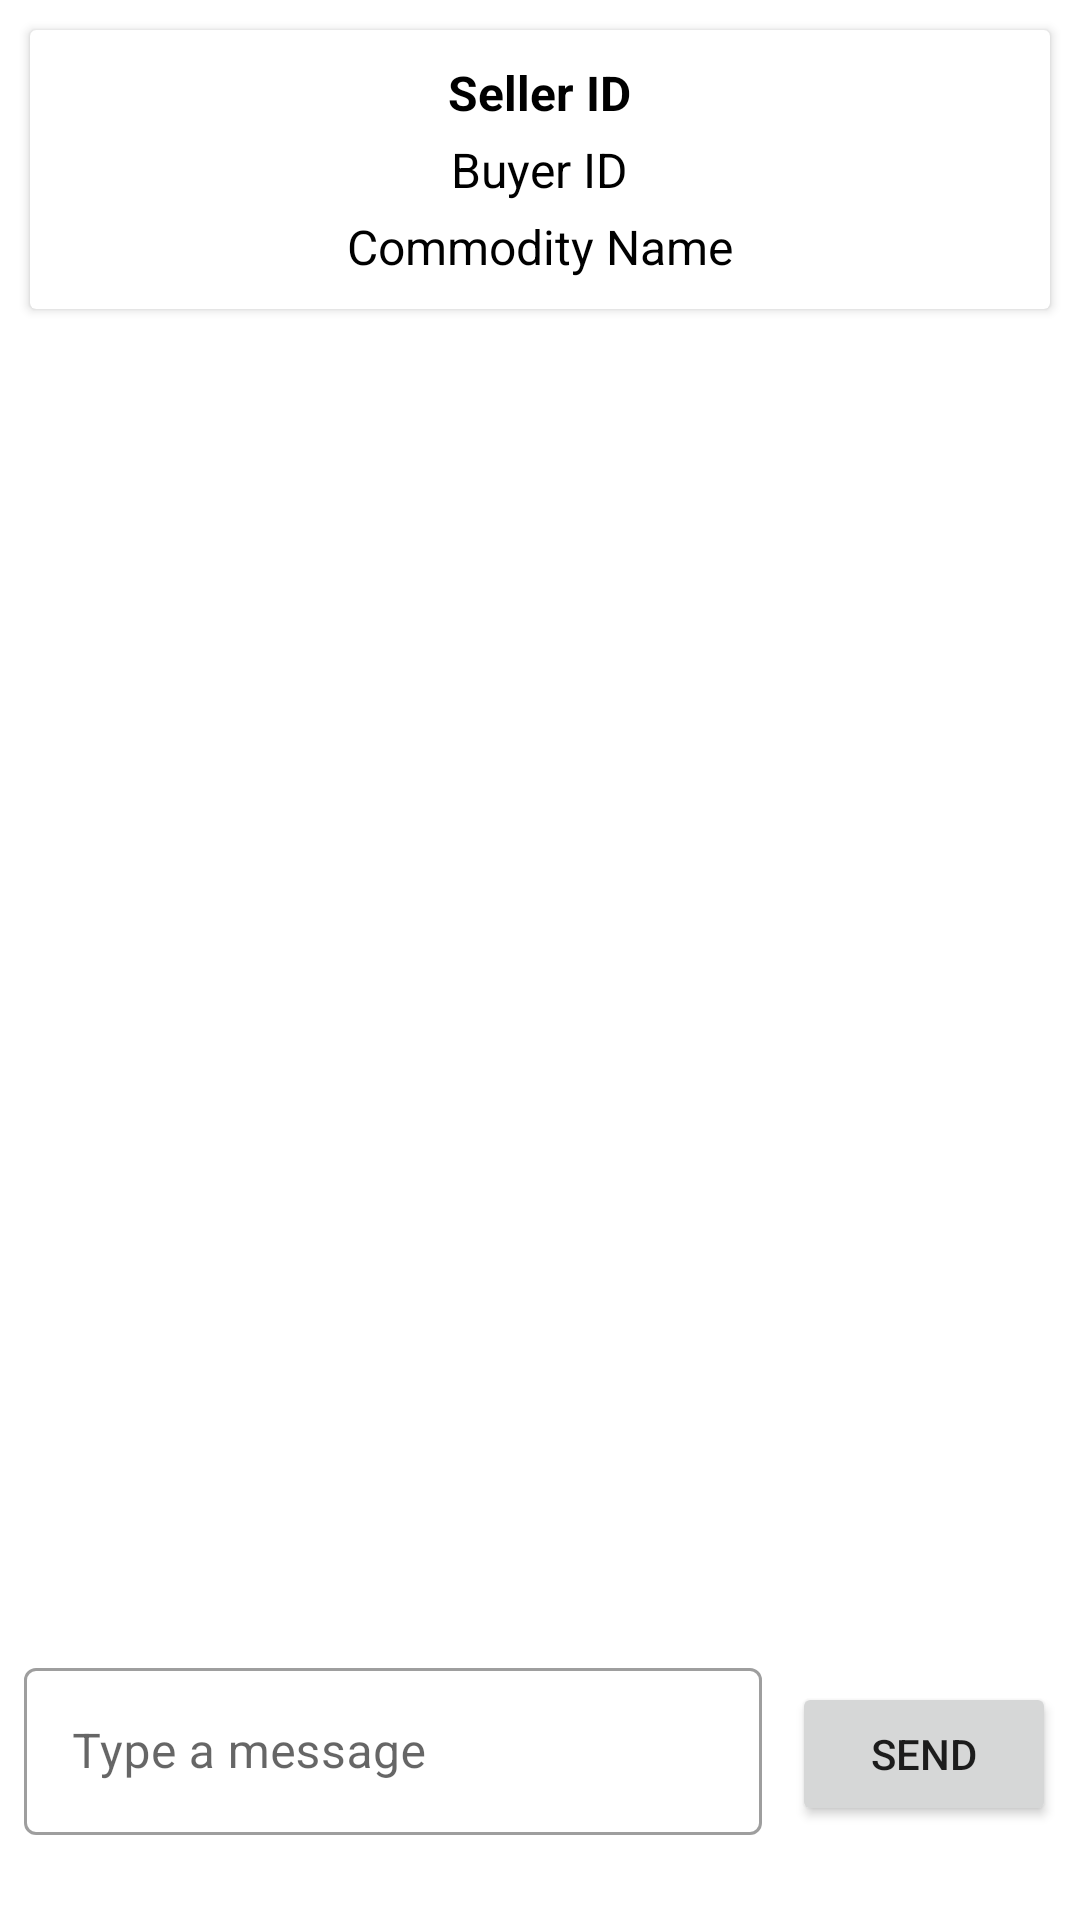

Write the Android layout XML for this screen, with the resource values it uses.
<!-- AndroidManifest.xml: application theme Theme.IntelKisanMadad -->
<!-- res/layout/activity_buyer_chat.xml -->
<LinearLayout xmlns:android="http://schemas.android.com/apk/res/android"
    xmlns:app="http://schemas.android.com/apk/res-auto"
    android:orientation="vertical"
    android:layout_width="match_parent"
    android:layout_height="match_parent">

    
    <androidx.cardview.widget.CardView
        android:layout_width="match_parent"
        android:layout_height="wrap_content"
        android:layout_margin="10dp"
        android:elevation="4dp"
        android:padding="16dp">

        <LinearLayout
            android:orientation="vertical"
            android:padding="10dp"
            android:layout_width="match_parent"
            android:gravity="center_horizontal"
            android:layout_height="wrap_content">

            <TextView
                android:id="@+id/sellerIdTextView"
                android:layout_width="wrap_content"
                android:layout_height="wrap_content"
                android:text="Seller ID"
                android:textStyle="bold"
                android:textSize="16sp"
                android:textColor="#000000" />

            <TextView
                android:id="@+id/buyerIdTextView"
                android:layout_width="wrap_content"
                android:layout_height="wrap_content"
                android:text="Buyer ID"
                android:textSize="16sp"
                android:textColor="#000000"
                android:layout_marginTop="4dp" />

            <TextView
                android:id="@+id/commodityNameTextView"
                android:layout_width="wrap_content"
                android:layout_height="wrap_content"
                android:text="Commodity Name"
                android:textSize="16sp"
                android:textColor="#000000"
                android:layout_marginTop="4dp" />

        </LinearLayout>
    </androidx.cardview.widget.CardView>

    
    <androidx.recyclerview.widget.RecyclerView
        android:id="@+id/chatRecyclerView"
        android:layout_width="match_parent"
        android:layout_height="0dp"
        android:layout_margin="10dp"
        android:layout_weight="1" />

    
    <LinearLayout
        android:layout_width="match_parent"
        android:layout_height="wrap_content"
        android:orientation="horizontal"
        android:padding="8dp">

        <com.google.android.material.textfield.TextInputLayout
            android:layout_width="0dp"
            android:layout_height="wrap_content"
            android:layout_weight="1"
            android:hint="Type a message"
            style="@style/Widget.MaterialComponents.TextInputLayout.OutlinedBox"
            app:errorEnabled="true">

            <com.google.android.material.textfield.TextInputEditText
                android:id="@+id/messageEditText"
                android:layout_width="match_parent"
                android:layout_height="wrap_content" />
        </com.google.android.material.textfield.TextInputLayout>

        <Button
            android:id="@+id/sendMessageButton"
            android:layout_width="wrap_content"
            android:layout_height="wrap_content"
            android:layout_marginLeft="10dp"
            android:text="Send" />
    </LinearLayout>
</LinearLayout>
<!-- resources referenced by this layout -->
<resources>
  <style name="Theme.IntelKisanMadad" parent="Theme.MaterialComponents.DayNight.NoActionBar">
          
          <item name="colorPrimary">@color/purple_500</item>
          <item name="colorPrimaryVariant">@color/purple_700</item>
          <item name="colorOnPrimary">@color/white</item>
          
          <item name="colorSecondary">@color/teal_200</item>
          <item name="colorSecondaryVariant">@color/teal_700</item>
          <item name="colorOnSecondary">@color/black</item>
          
          <item name="android:statusBarColor">?attr/colorPrimaryVariant</item>
          
      </style>
  <color name="purple_500">#FF6200EE</color>
  <color name="purple_700">#FF3700B3</color>
  <color name="white">#FFFFFFFF</color>
  <color name="teal_200">#FF03DAC5</color>
  <color name="teal_700">#FF018786</color>
  <color name="black">#FF000000</color>
</resources>
